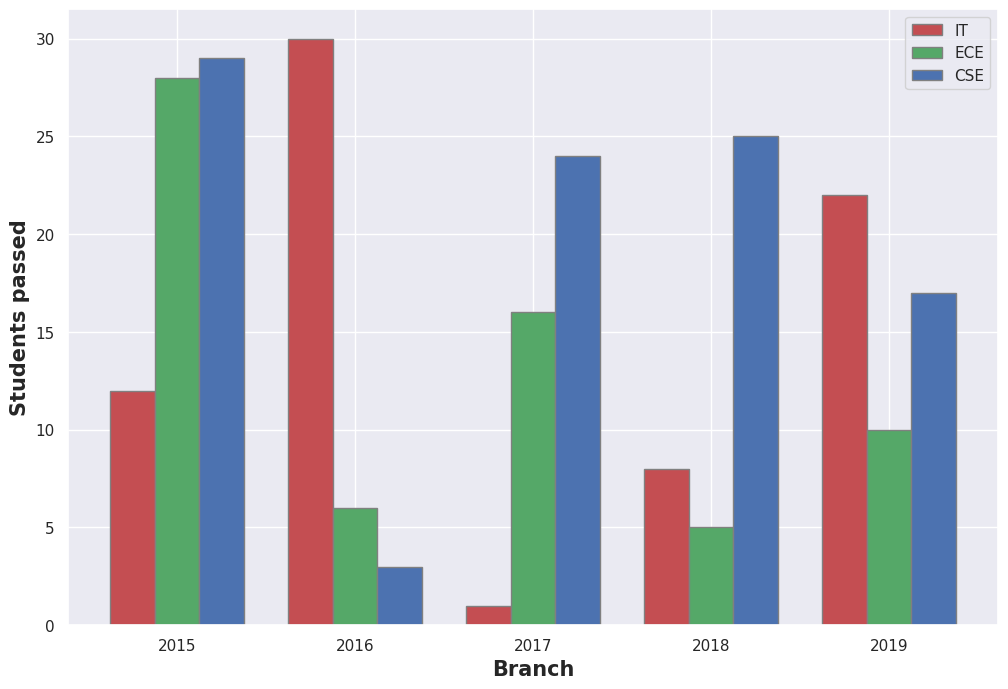

Recreate this plot in Python.
## matplotlib Bar Chart - 4

# Multiple bar plots

import numpy as np
import matplotlib.pyplot as plt
import seaborn as sns
sns.set()

# set width of bar
barWidth = 0.25
fig = plt.subplots(figsize =(12, 8))
 
# set height of bar
IT = [12, 30, 1, 8, 22]
ECE = [28, 6, 16, 5, 10]
CSE = [29, 3, 24, 25, 17]
 
# Set position of bar on X axis
br1 = np.arange(len(IT))
br2 = [x + barWidth for x in br1]
br3 = [x + barWidth for x in br2]
 
# Make the plot
plt.bar(br1, IT, color ='r', width = barWidth,
        edgecolor ='grey', label ='IT')
plt.bar(br2, ECE, color ='g', width = barWidth,
        edgecolor ='grey', label ='ECE')
plt.bar(br3, CSE, color ='b', width = barWidth,
        edgecolor ='grey', label ='CSE')
 
# Adding Xticks
plt.xlabel('Branch', fontweight ='bold', fontsize = 15)
plt.ylabel('Students passed', fontweight ='bold', fontsize = 15)
plt.xticks([r + barWidth for r in range(len(IT))],
        ['2015', '2016', '2017', '2018', '2019'])
 
plt.legend()
plt.show()